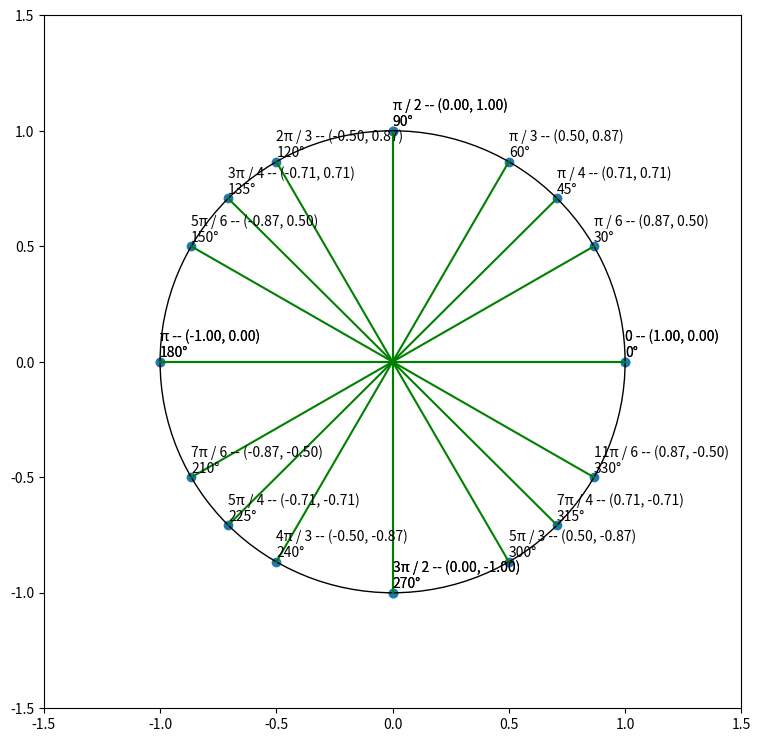

The matplotlib source for this figure:
import matplotlib.pyplot as plt
from math import sqrt

fig = plt.figure(figsize=(9, 9))

X_QUADRANT = [1, sqrt(3) / 2, sqrt(2) / 2, 1 / 2, 0]
x_vals = X_QUADRANT + [-x for x in X_QUADRANT]
x_vals.extend(x_vals)

Y_QUADRANT = [0, 1 / 2, sqrt(2) / 2, sqrt(3) / 2, 1]
y_vals = Y_QUADRANT + Y_QUADRANT
y_vals.extend([-y for y in y_vals])

RADIANS = ["0", "π / 6", "π / 4", "π / 3", "π / 2",
            "π", "5π / 6", "3π / 4", "2π / 3", "π / 2",
            "0", "11π / 6", "7π / 4", "5π / 3", "3π / 2",
            "π", "7π / 6", "5π / 4", "4π / 3", "3π / 2"]

DEGREES = [0, 30, 45, 60, 90,
           180, 150, 135, 120, 90]
DEGREES.extend([360 - x if x != 0 else 0 for x in DEGREES])

plt.scatter(x_vals, y_vals)

for x, y, rad, deg in zip(x_vals, y_vals, RADIANS, DEGREES):
    plt.annotate(f"{rad} -- ({x:.2f}, {y:.2f})", (x, y), (x, y + .09))
    plt.annotate(f"{deg}°", (x, y), (x, y + .02))
    plt.plot([0, x], [0, y], "g")

plt.xlim([-1.5, 1.5])
plt.ylim([-1.5, 1.5])

circle = plt.Circle((0, 0), 1, fill=False)

ax = fig.gca()

ax.add_patch(circle)

plt.show()

